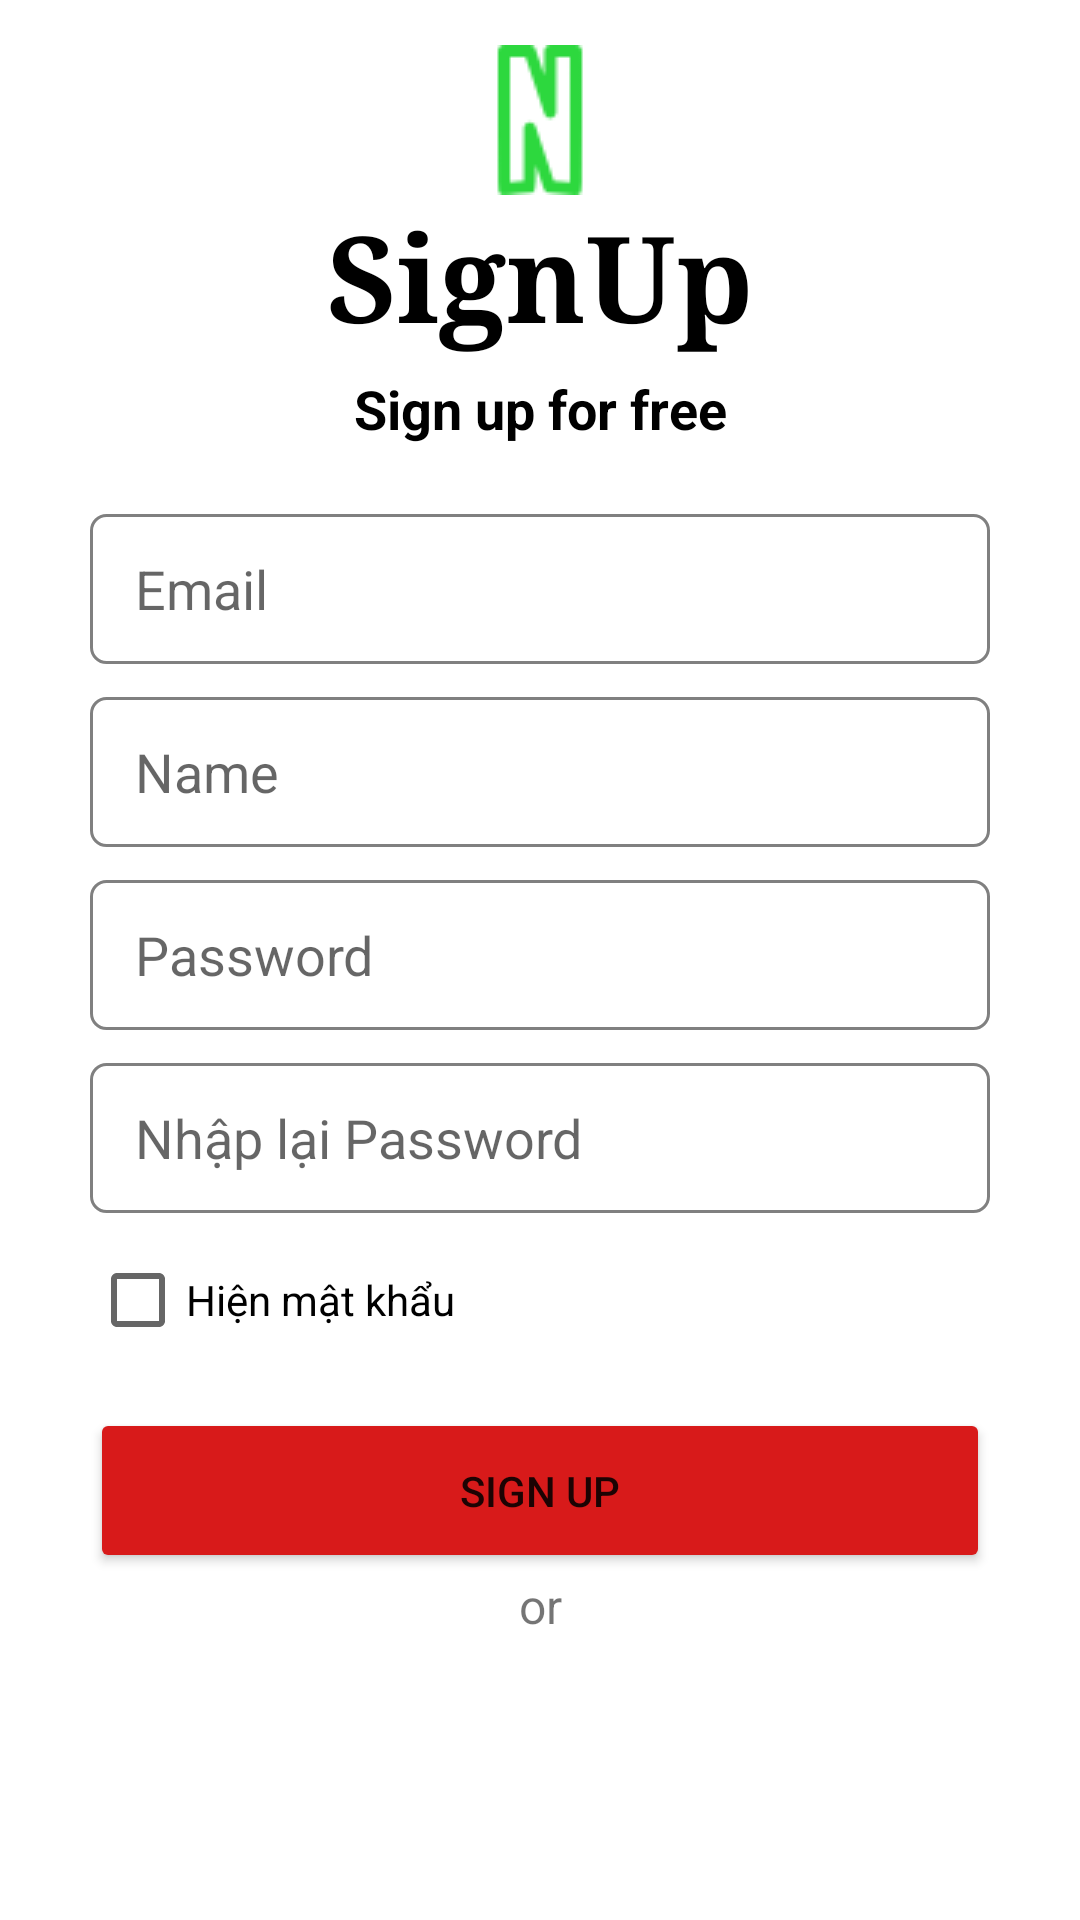

Layout XML and referenced resources for this Android screen:
<!-- AndroidManifest.xml: application theme Theme.AppAndroid -->
<!-- res/layout/activity_signup.xml -->
<?xml version="1.0" encoding="utf-8"?>
<androidx.constraintlayout.widget.ConstraintLayout xmlns:android="http://schemas.android.com/apk/res/android"
    xmlns:app="http://schemas.android.com/apk/res-auto"
    xmlns:tools="http://schemas.android.com/tools"
    android:layout_width="match_parent"
    android:layout_height="match_parent"
    tools:context=".Signup">

    <LinearLayout
        android:layout_width="match_parent"
        android:layout_height="match_parent"
        android:layout_marginStart="30dp"
        android:layout_marginTop="10dp"
        android:layout_marginEnd="30dp"
        android:orientation="vertical"
        app:layout_constraintBottom_toBottomOf="parent"
        app:layout_constraintEnd_toEndOf="parent"
        app:layout_constraintStart_toStartOf="parent"
        app:layout_constraintTop_toTopOf="parent">

        <ImageView
            android:id="@+id/imageView3"
            android:layout_width="match_parent"
            android:layout_height="wrap_content"
            android:layout_marginTop="5dp"

            app:srcCompat="@drawable/logo" />

        <TextView
            android:id="@+id/textView"
            android:layout_width="match_parent"
            android:layout_height="wrap_content"
            android:layout_marginBottom="5dp"
            android:fontFamily="serif"
            android:gravity="center"
            android:text="SignUp"
            android:textColor="@color/black"
            android:textSize="40sp"
            android:textStyle="bold" />

        <TextView
            android:id="@+id/textView1"
            android:layout_width="match_parent"
            android:layout_height="wrap_content"
            android:layout_marginBottom="23dp"
            android:gravity="center"

            android:text="Sign up for free"
            android:textColor="@color/black"
            android:textSize="18sp"
            android:textStyle="bold" />

        <EditText
            android:id="@+id/edtEmail"
            android:layout_width="match_parent"
            android:layout_height="50dp"
            android:layout_marginBottom="11dp"

            android:background="@drawable/input"
            android:ems="10"
            android:hint="Email"
            android:inputType="textEmailAddress"
            android:paddingLeft="15dp" />

        <EditText
            android:id="@+id/edtName"
            android:layout_width="match_parent"
            android:layout_height="50dp"
            android:layout_marginBottom="11dp"

            android:background="@drawable/input"
            android:ems="10"
            android:hint="Name"
            android:inputType="textPersonName"
            android:paddingLeft="15dp" />

        <EditText
            android:id="@+id/edtPass"
            android:layout_width="match_parent"
            android:layout_height="50dp"
            android:layout_marginBottom="11dp"

            android:background="@drawable/input"
            android:ems="10"
            android:hint="Password"
            android:inputType="textPassword"
            android:paddingLeft="15dp" />

        <EditText
            android:id="@+id/edtPassAgain"
            android:layout_width="match_parent"
            android:layout_height="50dp"
            android:layout_marginBottom="5dp"

            android:background="@drawable/input"
            android:ems="10"
            android:hint="Nhập lại Password"
            android:inputType="textPassword"
            android:paddingLeft="15dp" />

        <CheckBox
            android:id="@+id/chkHienThiPass"
            android:layout_width="match_parent"
            android:layout_height="wrap_content"
            android:layout_marginBottom="12dp"

            android:text="Hiện mật khẩu" />


        <Button
            android:id="@+id/btnSignup"
            android:layout_width="match_parent"
            android:layout_height="55dp"
            android:backgroundTint="#D81A1A"
            android:text="Sign Up" />

        <TextView
            android:id="@+id/textView2"
            android:layout_width="match_parent"
            android:layout_height="wrap_content"

            android:gravity="center"
            android:text="or"
            android:textSize="16dp" />
        <TableRow
            android:layout_width="match_parent"
            android:layout_height="wrap_content"
            android:gravity="center">

            <ImageView
                android:id="@+id/imageView"
                android:layout_width="50dp"
                android:layout_height="wrap_content"
                app:srcCompat="@drawable/gg" />

            <ImageView
                android:id="@+id/imageView2"
                android:layout_width="50dp"
                android:layout_height="wrap_content"
                app:srcCompat="@drawable/face" />
        </TableRow>

    </LinearLayout>
</androidx.constraintlayout.widget.ConstraintLayout>
<!-- resources referenced by this layout -->
<resources>
  <!-- drawable input (drawable) -->
  <?xml version="1.0" encoding="utf-8"?>
  <shape xmlns:android="http://schemas.android.com/apk/res/android">
      <stroke android:color="#808080" android:width="1dp"></stroke>
      <corners android:radius="5dp"></corners>
  
  </shape>
  <!-- drawable logo: png bitmap (drawable, 1077 bytes) -->
  <style name="Theme.AppAndroid" parent="Theme.MaterialComponents.DayNight.NoActionBar">
          
          <item name="colorPrimary">#EF1606</item>
          <item name="colorPrimaryVariant">@color/purple_700</item>
          <item name="colorOnPrimary">#0F171E</item>
          
          <item name="colorSecondary">@color/teal_200</item>
          <item name="colorSecondaryVariant">@color/teal_700</item>
          <item name="colorOnSecondary">@color/white</item>
          
          <item name="android:statusBarColor">?attr/colorPrimaryVariant</item>
          
      </style>
  <!-- not gathered from this repository: default colours our renderer supplied (Android Studio template values) -->
  <color name="purple_700">#FF3700B3</color>
  <color name="teal_200">#FF03DAC5</color>
  <color name="teal_700">#FF018786</color>
  <color name="black">#FF000000</color>
  <color name="white">#FFFFFFFF</color>
</resources>
